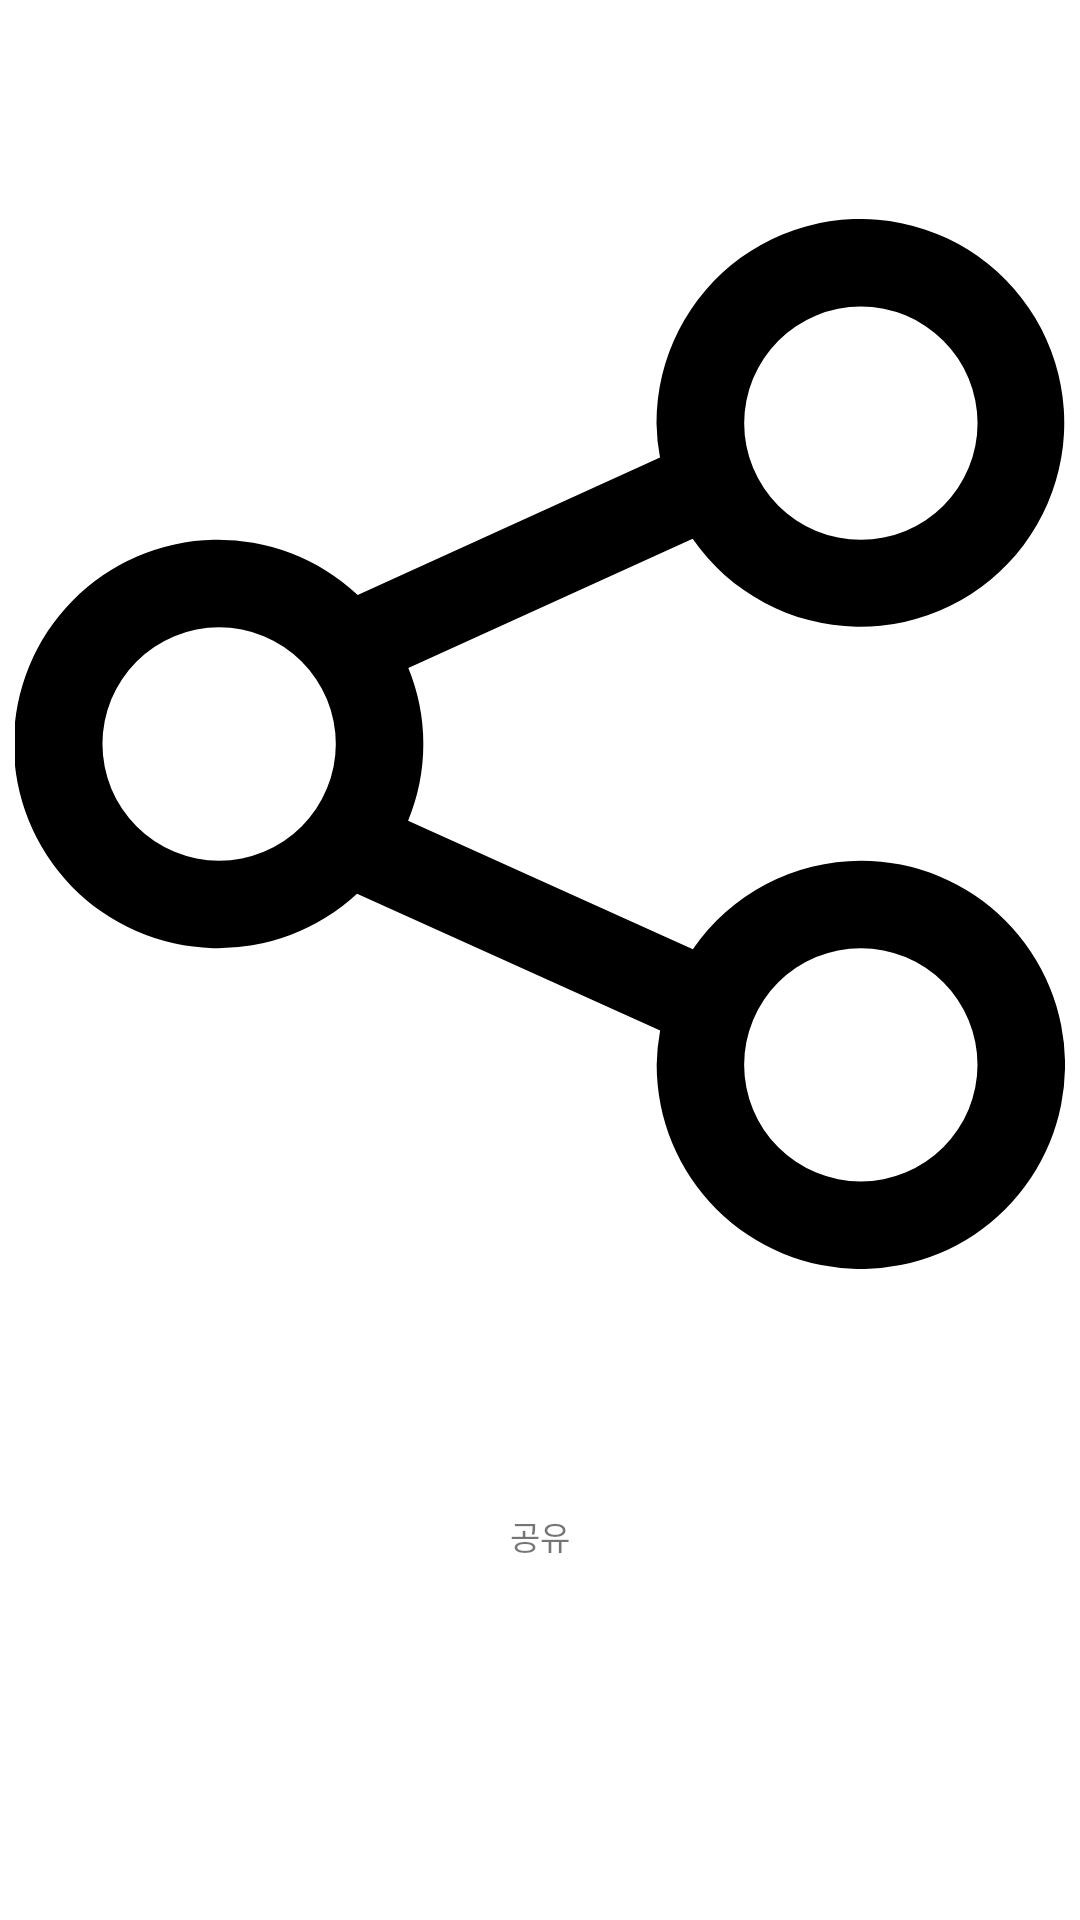

Write the Android layout XML for this screen, with the resource values it uses.
<!-- AndroidManifest.xml: application theme Theme.Shorts -->
<!-- res/layout/share_icon.xml -->
<?xml version="1.0" encoding="utf-8"?>
<LinearLayout xmlns:android="http://schemas.android.com/apk/res/android"
    android:layout_width="@dimen/ll_icon"
    android:layout_height="wrap_content"
    android:padding="5dp"
    android:orientation="vertical">

    <ImageView
        android:id="@+id/iv_share"
        android:layout_width="match_parent"
        android:layout_height="@dimen/iv_icon_height"
        android:layout_weight="8"
        android:src="@drawable/share"/>

    <TextView
        android:id="@+id/tv_share"
        android:layout_width="match_parent"
        android:layout_height="wrap_content"
        android:layout_weight="2"
        android:layout_marginTop="@dimen/tv_icon_text_mt"
        android:textAlignment="center"
        android:textSize="@dimen/tv_icon_text"
        android:text="공유"/>

</LinearLayout>
<!-- resources referenced by this layout -->
<resources>
  <dimen name="iv_icon_height">27dp</dimen>
  <dimen name="ll_icon">55dp</dimen>
  <dimen name="tv_icon_text">11sp</dimen>
  <dimen name="tv_icon_text_mt">13dp</dimen>
  <!-- drawable share (drawable) -->
  <vector android:height="35dp" android:viewportHeight="24"
      android:viewportWidth="24" android:width="35dp" xmlns:android="http://schemas.android.com/apk/res/android">
      <path android:fillColor="#FF000000" android:pathData="M19.333,14.667a4.66,4.66 0,0 0,-3.839 2.024L8.985,13.752a4.574,4.574 0,0 0,0.005 -3.488l6.5,-2.954a4.66,4.66 0,1 0,-0.827 -2.643,4.633 4.633,0 0,0 0.08,0.786L7.833,8.593a4.668,4.668 0,1 0,-0.015 6.827l6.928,3.128a4.736,4.736 0,0 0,-0.079 0.785,4.667 4.667,0 1,0 4.666,-4.666ZM19.333,2a2.667,2.667 0,1 1,-2.666 2.667A2.669,2.669 0,0 1,19.333 2ZM4.667,14.667A2.667,2.667 0,1 1,7.333 12,2.67 2.67,0 0,1 4.667,14.667ZM19.333,22A2.667,2.667 0,1 1,22 19.333,2.669 2.669,0 0,1 19.333,22Z"/>
  </vector>
  <style name="Theme.Shorts" parent="Theme.MaterialComponents.DayNight.DarkActionBar">
          
          <item name="colorPrimary">@color/purple_500</item>
          <item name="colorPrimaryVariant">@color/purple_700</item>
          <item name="colorOnPrimary">@color/white</item>
          
          <item name="colorSecondary">@color/teal_200</item>
          <item name="colorSecondaryVariant">@color/teal_700</item>
          <item name="colorOnSecondary">@color/black</item>
          
          <item name="android:statusBarColor">?attr/colorPrimaryVariant</item>
          
      </style>
  <!-- not gathered from this repository: default colours our renderer supplied (Android Studio template values) -->
  <color name="purple_500">#FF6200EE</color>
  <color name="purple_700">#FF3700B3</color>
  <color name="teal_200">#FF03DAC5</color>
  <color name="teal_700">#FF018786</color>
  <color name="black">#FF000000</color>
  <color name="white">#FFFFFFFF</color>
</resources>
